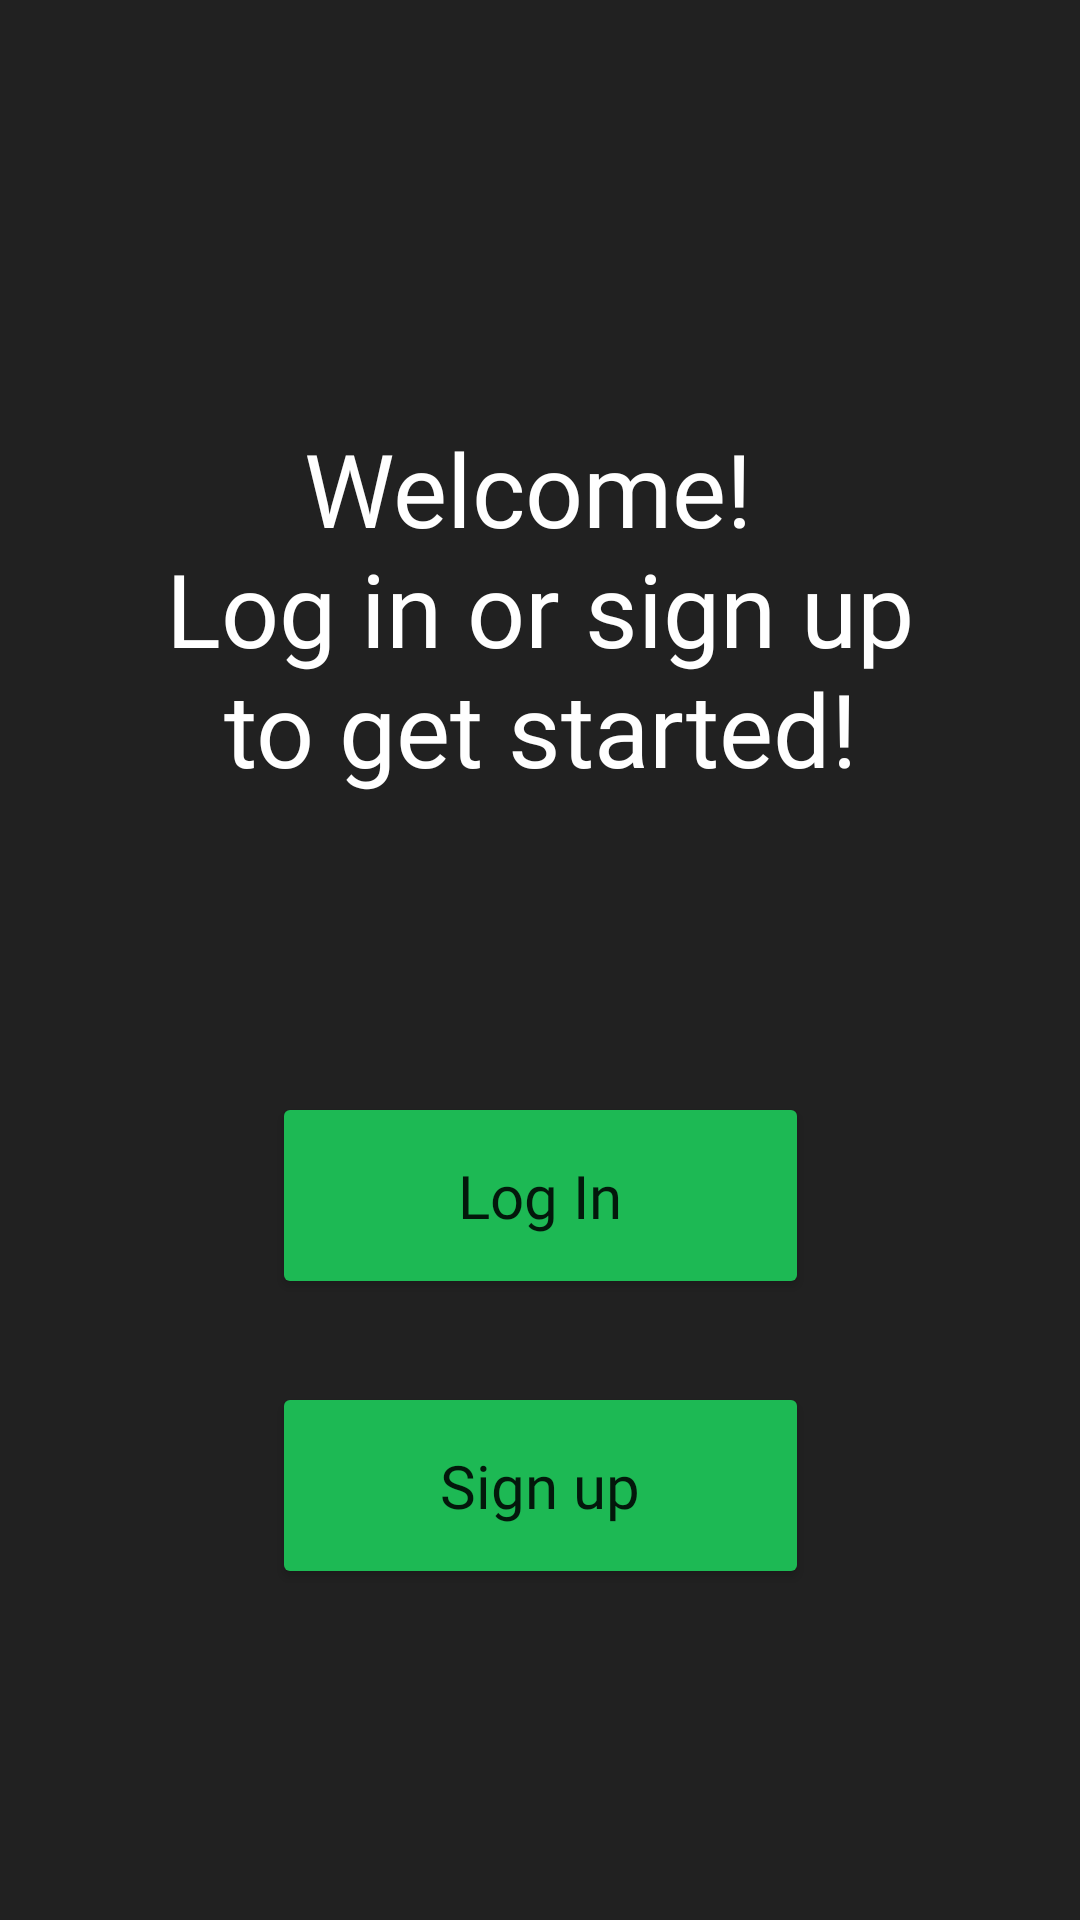

This screen was rendered from an Android layout file. Write that file and the resources it references.
<!-- AndroidManifest.xml: application theme Theme.SpotifyWrapped -->
<!-- res/layout/fragment_welcome.xml -->
<?xml version="1.0" encoding="utf-8"?>
<androidx.constraintlayout.widget.ConstraintLayout xmlns:android="http://schemas.android.com/apk/res/android"
    xmlns:app="http://schemas.android.com/apk/res-auto"
    xmlns:tools="http://schemas.android.com/tools"
    android:layout_width="match_parent"
    android:layout_height="match_parent"
    android:background="@color/dark_gray"
    tools:context=".AuthenticationActivity">

    <TextView
        android:id="@+id/textView2"
        android:layout_width="286dp"
        android:layout_height="148dp"
        android:layout_marginTop="140dp"
        android:fontFamily="@font/gothic_a1_bold"
        android:text="@string/welcome_message"
        android:textAlignment="center"
        android:textColor="@color/white"
        android:textSize="34sp"
        app:layout_constraintEnd_toEndOf="parent"
        app:layout_constraintStart_toStartOf="parent"
        app:layout_constraintTop_toTopOf="parent" />

    <Button
        android:id="@+id/welcome_login"
        android:layout_width="179dp"
        android:layout_height="69dp"
        android:layout_marginTop="76dp"
        android:backgroundTint="@color/green"
        android:fontFamily="@font/gothic_a1"
        android:text="@string/login_button"
        android:textAllCaps="false"
        android:textSize="20sp"
        app:cornerRadius="25dp"
        app:layout_constraintEnd_toEndOf="parent"
        app:layout_constraintStart_toStartOf="parent"
        app:layout_constraintTop_toBottomOf="@+id/textView2"
        tools:ignore="HardcodedText" />

    <Button
        android:id="@+id/welcome_register"
        android:layout_width="179dp"
        android:layout_height="69dp"
        android:backgroundTint="@color/green"
        android:fontFamily="@font/gothic_a1"
        android:text="@string/register_signup"
        android:textAllCaps="false"
        android:textSize="20sp"
        app:cornerRadius="25dp"
        app:layout_constraintBottom_toBottomOf="parent"
        app:layout_constraintEnd_toEndOf="parent"
        app:layout_constraintStart_toStartOf="parent"
        app:layout_constraintTop_toBottomOf="@+id/welcome_login"
        app:layout_constraintVertical_bias="0.2" />

</androidx.constraintlayout.widget.ConstraintLayout>
<!-- resources referenced by this layout -->
<resources>
  <color name="dark_gray">#212121</color>
  <color name="green">#1DB954</color>
  <color name="white">#FFFFFFFF</color>
  <string name="login_button">Log In</string>
  <string name="register_signup">Sign up</string>
  <string name="welcome_message">Welcome! \nLog in or sign up to get started!</string>
  <style name="Theme.SpotifyWrapped" parent="Theme.MaterialComponents.DayNight.DarkActionBar">
          
          <item name="colorPrimary">@color/green</item>
          <item name="colorPrimaryVariant">@color/dark_green</item>
          <item name="colorOnPrimary">@color/white</item>
          
          <item name="colorSecondary">@color/teal_200</item>
          <item name="colorSecondaryVariant">@color/teal_700</item>
          <item name="colorOnSecondary">@color/black</item>
          
          <item name="android:statusBarColor">?attr/colorPrimaryVariant</item>
          
      </style>
  <color name="dark_green">#108539</color>
  <color name="teal_200">#FF03DAC5</color>
  <color name="teal_700">#FF018786</color>
  <color name="black">#121212</color>
</resources>
